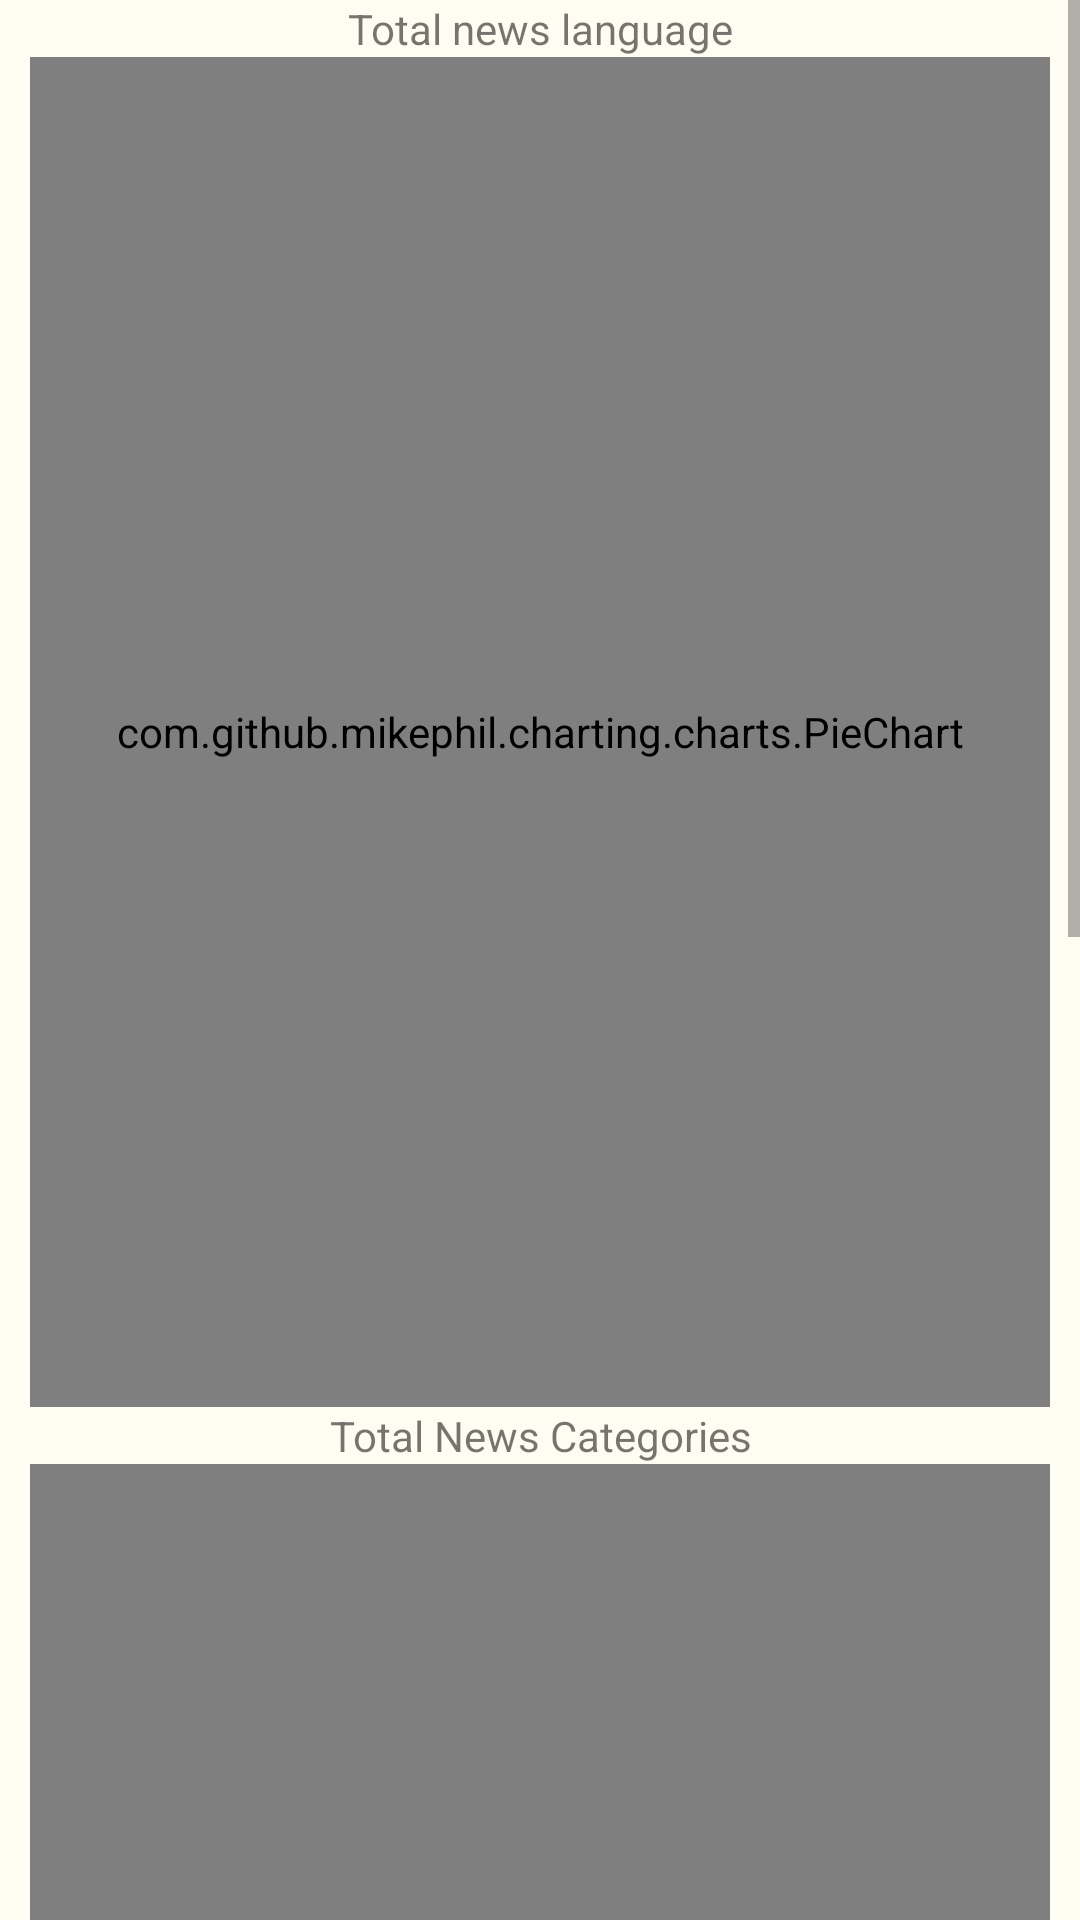

Layout XML and referenced resources for this Android screen:
<!-- AndroidManifest.xml: application theme Theme.News -->
<!-- res/layout/fragment_all_statistics.xml -->
<?xml version="1.0" encoding="utf-8"?>
<ScrollView xmlns:android="http://schemas.android.com/apk/res/android"
    xmlns:tools="http://schemas.android.com/tools"
    android:layout_width="match_parent"
    android:layout_height="wrap_content"
    android:background="#FFFCF2"
    tools:context=".fragments.AllStatisticsFragment">

    <LinearLayout
        android:id="@+id/first1"
        android:layout_width="match_parent"
        android:layout_height="wrap_content"
        android:orientation="vertical">

        <LinearLayout
            android:layout_width="match_parent"
            android:layout_height="wrap_content"
            android:orientation="vertical">

            <TextView
                android:layout_width="match_parent"
                android:layout_height="wrap_content"
                android:text="@string/total_news_language"
                android:gravity="center" />

            <com.github.mikephil.charting.charts.PieChart
                android:id="@+id/chart"
                android:layout_width="match_parent"
                android:layout_height="450dp"
                android:layout_marginStart="10dp"
                android:layout_marginEnd="10dp" />
        </LinearLayout>

        <LinearLayout
            android:layout_width="match_parent"
            android:layout_height="wrap_content"
            android:orientation="vertical">

            <TextView
                android:layout_width="match_parent"
                android:layout_height="wrap_content"
                android:text="@string/total_news_categories"
                android:gravity="center" />

            <com.github.mikephil.charting.charts.PieChart
                android:id="@+id/chart1"
                android:layout_width="match_parent"
                android:layout_height="450dp"
                android:layout_marginStart="10dp"
                android:layout_marginEnd="10dp" />
        </LinearLayout>


        <LinearLayout
            android:layout_width="match_parent"
            android:layout_height="wrap_content"
            android:orientation="vertical">

            <Spinner
                android:layout_marginTop="10dp"
                android:id="@+id/spinner"
                android:layout_width="wrap_content"
                android:layout_height="wrap_content"
                android:layout_gravity="center"
                android:entries="@array/time_options"/>

            <TextView
                android:layout_marginTop="10dp"
                android:layout_width="match_parent"
                android:layout_height="wrap_content"
                android:text="Number of total searches"
                android:gravity="center" />

            <com.github.mikephil.charting.charts.BarChart
                android:layout_marginTop="10dp"
                android:id="@+id/barChart"
                android:layout_gravity="center"
                android:layout_width="350dp"
                android:layout_height="300dp" />
        </LinearLayout>

    </LinearLayout>

</ScrollView>
<!-- resources referenced by this layout -->
<resources>
  <string-array name="time_options">
          <item>Last 7 days</item>
          <item>Last 24 hours</item>
          <item>Last 1 hour</item>
      </string-array>
  <string name="total_news_categories">Total News Categories</string>
  <string name="total_news_language">Total news language</string>
  <style name="Theme.News" parent="Theme.MaterialComponents.DayNight.NoActionBar">
          
          <item name="colorPrimary">@color/purple_500</item>
          <item name="colorPrimaryVariant">@color/purple_700</item>
          <item name="colorOnPrimary">@color/white</item>
          
          <item name="colorSecondary">@color/teal_200</item>
          <item name="colorSecondaryVariant">@color/teal_700</item>
          <item name="colorOnSecondary">@color/black</item>
          
          <item name="android:statusBarColor">?attr/colorPrimaryVariant</item>
          
      </style>
  <color name="purple_500">#FF6200EE</color>
  <color name="purple_700">#FF3700B3</color>
  <color name="white">#FFFFFFFF</color>
  <color name="teal_200">#FF03DAC5</color>
  <color name="teal_700">#FF018786</color>
  <color name="black">#FF000000</color>
</resources>
